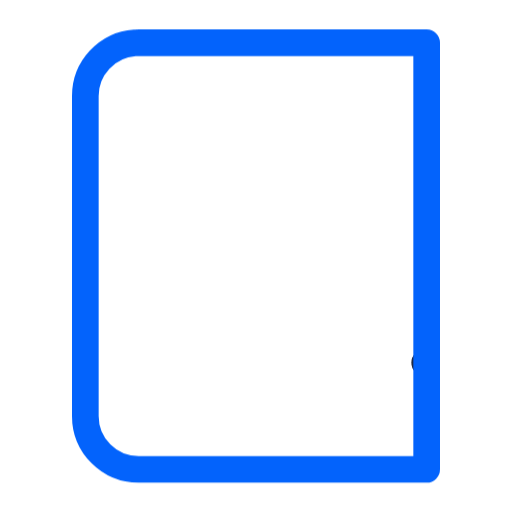
t = 0.00 s
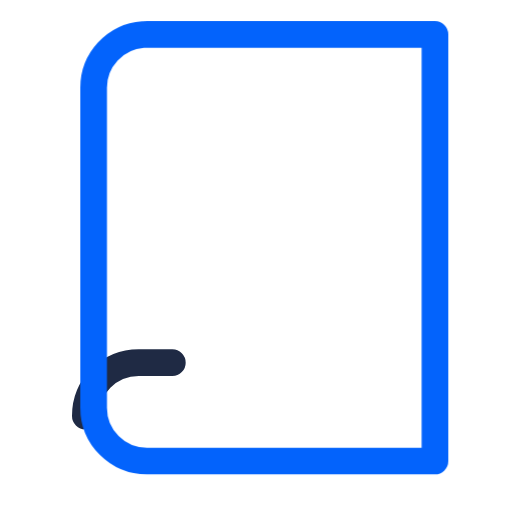
t = 0.39 s
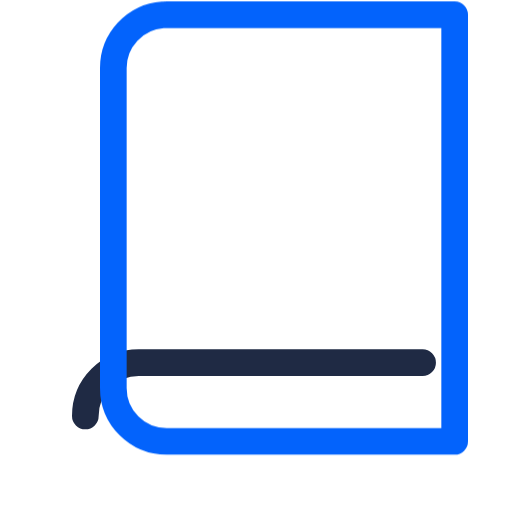
t = 0.83 s
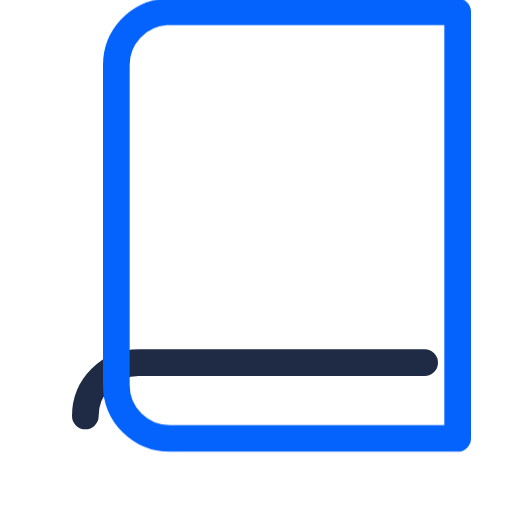
t = 1.24 s
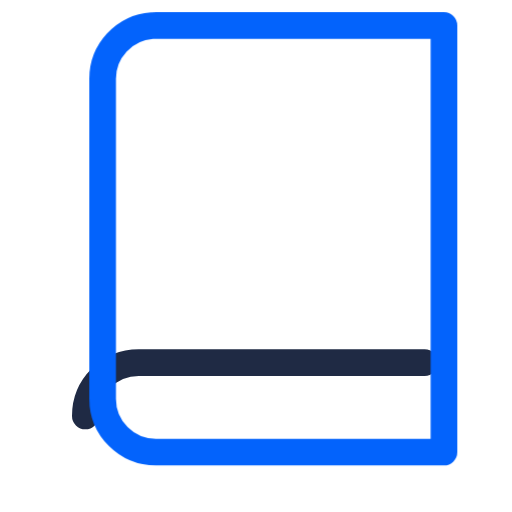
t = 1.63 s
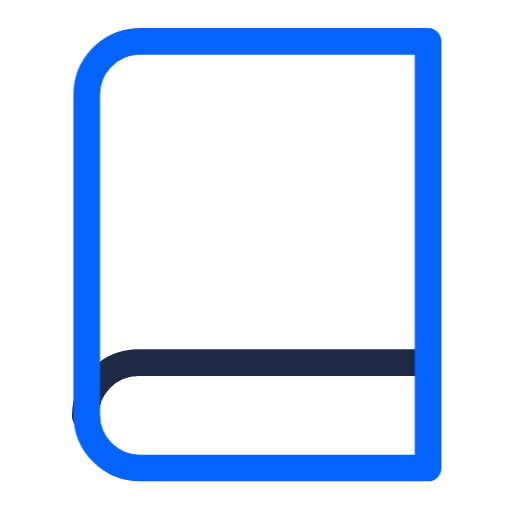
t = 2.04 s

The animated SVG that drew these frames (rendered in a browser with its animation timeline set to each time). Animation: 12 CSS @keyframes rules; one cycle of 2.45 s, repeats indefinitely.

<svg xmlns="http://www.w3.org/2000/svg" class="vti vti-in vti-loop" data-m="float" viewBox="0 0 24 24" width="96" height="96"><title>book</title><desc>VL Tech Official animated icon by Vijaya Kumar L (RisewithVJ). All rights reserved.</desc><style>.vti{width:var(--vti-s,28px);height:var(--vti-s,28px);fill:none;stroke:#1f2a44;stroke-width:var(--vti-w,1.25);stroke-linecap:round;stroke-linejoin:round;overflow:visible;flex:none}
.vti .a{stroke:#0363fc;transform-box:fill-box;transform-origin:center}
.vti .d,.vti .a{stroke-dasharray:100 100;stroke-dashoffset:0}
.vti-in .d,.vti-in .a{animation:vtiDraw .9s cubic-bezier(.65,0,.35,1) both}
.vti-in .a{animation-delay:.25s}
@keyframes vtiDraw{from{stroke-dashoffset:100}}
.vti-loop .a,:hover>.vti .a,:focus-visible>.vti .a,.vti:hover .a{animation:var(--vti-m) 2.2s ease-in-out infinite}
.vti[data-m=bounce]{--vti-m:vtiBounce}.vti[data-m=pulse]{--vti-m:vtiPulse}.vti[data-m=spin]{--vti-m:vtiSpin}
.vti[data-m=wiggle]{--vti-m:vtiWiggle}.vti[data-m=float]{--vti-m:vtiFloat}.vti[data-m=grow]{--vti-m:vtiGrow}
.vti[data-m=blink]{--vti-m:vtiBlink}.vti[data-m=twinkle]{--vti-m:vtiTwinkle}.vti[data-m=flash]{--vti-m:vtiFlash}
.vti[data-m=swing]{--vti-m:vtiSwing}.vti[data-m=tick]{--vti-m:vtiTick}
.vti[data-m=spin] .a{transform-origin:50% 50%}
@keyframes vtiBounce{0%,100%{transform:translateY(0)}45%{transform:translateY(-2.5px)}65%{transform:translateY(.8px)}}
@keyframes vtiPulse{0%,100%{transform:scale(1)}50%{transform:scale(1.14)}}
@keyframes vtiSpin{to{transform:rotate(360deg)}}
@keyframes vtiWiggle{0%,100%{transform:rotate(0)}25%{transform:rotate(-9deg)}75%{transform:rotate(9deg)}}
@keyframes vtiFloat{0%,100%{transform:translate(0,0)}50%{transform:translate(1.5px,-1.5px)}}
@keyframes vtiGrow{0%,100%{transform:scaleY(1)}50%{transform:scaleY(.6)}}
@keyframes vtiBlink{0%,100%{opacity:1}50%{opacity:.25}}
@keyframes vtiTwinkle{0%,100%{transform:scale(1) rotate(0);opacity:1}50%{transform:scale(.7) rotate(20deg);opacity:.6}}
@keyframes vtiFlash{0%,100%{opacity:1;filter:none}50%{opacity:.55}}
@keyframes vtiSwing{0%,100%{transform:rotate(0)}30%{transform:rotate(12deg)}60%{transform:rotate(-8deg)}}
@keyframes vtiTick{0%{stroke-dashoffset:100}30%,100%{stroke-dashoffset:0}}
@media (prefers-reduced-motion:reduce){.vti .d,.vti .a{animation:none!important}}.vti{width:100%;height:100%}</style><path class="d" pathLength="100" d="M4 19.5A2.5 2.5 0 0 1 6.5 17H20"/><path class="a" pathLength="100" d="M6.5 2H20v20H6.5A2.5 2.5 0 0 1 4 19.5v-15A2.5 2.5 0 0 1 6.5 2z"/></svg>
